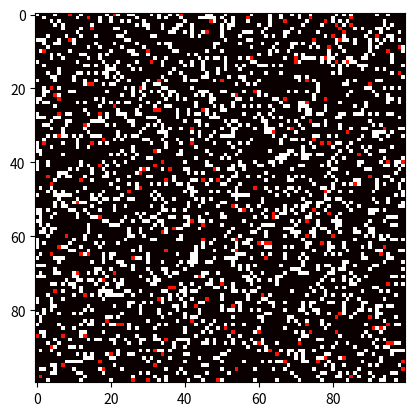

This figure's Python source:
import random
import matplotlib.pyplot as plt
import matplotlib.animation as animation
import numpy as np

R_ON = 255
W_ON = 100
OFF = 0
vals = [R_ON, OFF, W_ON]
W_birth_rate = 0.02
R_birth_rate = 0.2
empty_rate = 1.0 - W_birth_rate - R_birth_rate
W_birth_chance = 90
W_die_chance = 6
R_birth_chance = 10


def random_grid(n):
    return np.random.choice(vals, n*n, p=[R_birth_rate, empty_rate, W_birth_rate]).reshape(n, n)


def update(frameNum, img, grid, n):
    newGrid = grid.copy()
    for i in range(n):
        for j in range(n):
            #If I'm a rabbit
            if grid[i, j] == R_ON:
                empty_spaces = [(x, y) for x in [(i-1) % n, i, (i+1) % n] for y in [(j-1) % n, j, (j+1) % n] if grid[x, y] == OFF]
                wolves_spaces = [(x, y) for x in [(i-1) % n, i, (i+1) % n] for y in [(j-1) % n, j, (j+1) % n] if grid[x, y] == W_ON]
                if wolves_spaces:
                    newGrid[i, j] == W_ON
                elif len(empty_spaces) > 0:
                    random_move = random.randint(0, len(empty_spaces) - 1) if len(empty_spaces) > 1 else 0
                    newGrid[empty_spaces[random_move]] = R_ON
                    newGrid[i, j] = OFF
                    if random.randint(0, 100) > 100 - R_birth_chance:
                        newGrid[i, j] = R_ON
            #If I'm a wolf
            if grid[i, j] == W_ON:
                rabbits_spaces = [(x, y) for x in [(i-1) % n, i, (i+1) % n] for y in [(j-1) % n, j, (j+1) % n] if grid[x, y] == R_ON]
                if not rabbits_spaces:
                    if random.randint(0, 100) > 100 - W_die_chance:
                        newGrid[i, j] = OFF
                    else:
                        newGrid[i, j] = OFF
                        newGrid[(i + random.randint(-1, 1)) % n, (j + random.randint(-1, 1)) % n] = W_ON
                else:
                    random_move = random.randint(0, len(rabbits_spaces) - 1) if len(rabbits_spaces) > 1 else 0
                    newGrid[rabbits_spaces[random_move]] = W_ON
            elif grid[i, j] == OFF:
                pass
    img.set_data(newGrid)
    grid[:] = newGrid[:]
    return img


def main():
    n = 100
    update_interval = 70
    grid = random_grid(n)

    fig, ax = plt.subplots()    #A few decent looking color themes already applied in matplotlib: summer, hot, afmhot, gist_heat
    img = ax.imshow(grid, interpolation='nearest', cmap='hot')
    ani = animation.FuncAnimation(fig, update, fargs=(img, grid, n, ),
                                  frames=10, interval=update_interval, save_count=50)

    plt.show()


if __name__ == '__main__':
    main()
